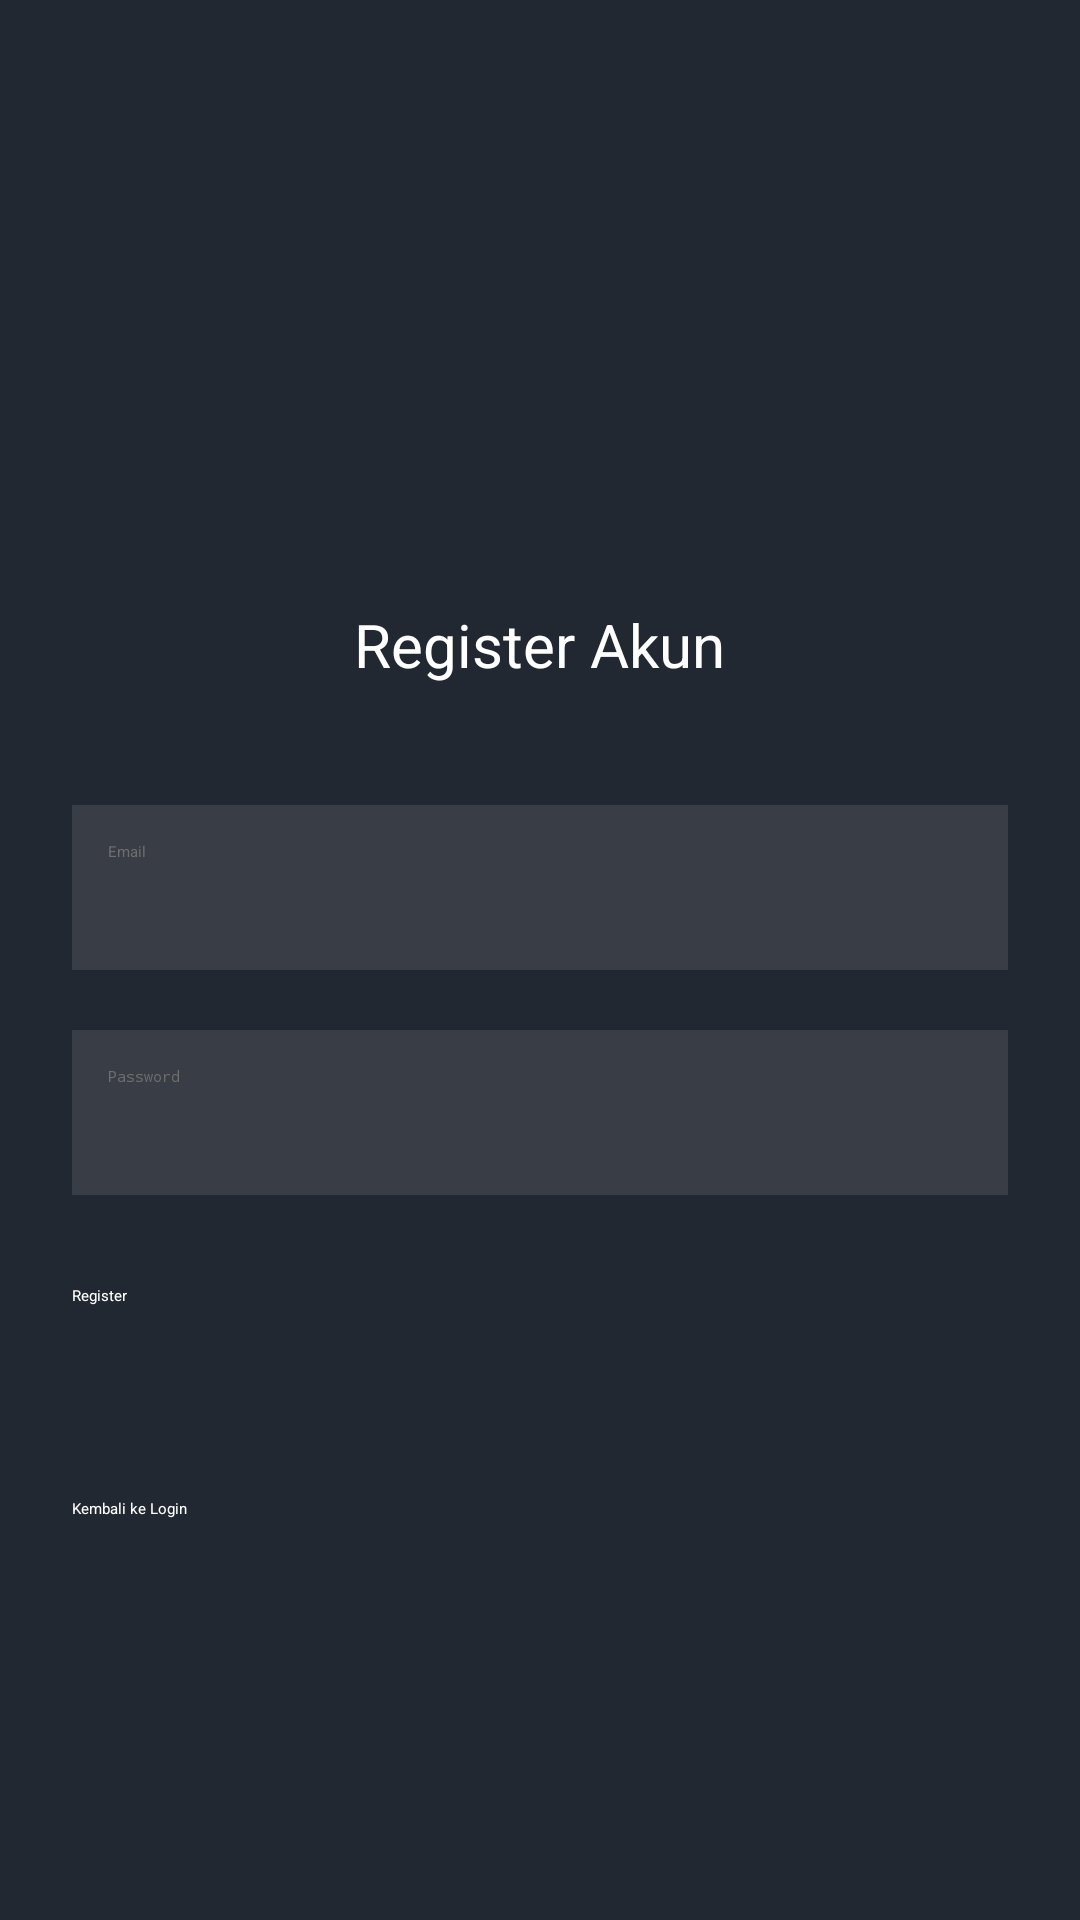

This screen was rendered from an Android layout file. Write that file and the resources it references.
<!-- AndroidManifest.xml: application theme Theme.UTS -->
<!-- res/layout/register_activity.xml -->
<?xml version="1.0" encoding="utf-8"?>
<LinearLayout xmlns:android="http://schemas.android.com/apk/res/android"
    android:layout_width="match_parent"
    android:layout_height="match_parent"
    android:padding="24dp"
    android:orientation="vertical"
    android:gravity="center"
    android:background="@color/dark_gray">

    <ImageView
        android:id="@+id/imageViewProfile"
        android:layout_width="100dp"
        android:layout_height="100dp"
        android:src="@drawable/logopemob"
        android:layout_gravity="center"
        android:contentDescription="Profile Image" />

    <TextView
        android:id="@+id/textViewRegister"
        android:layout_width="wrap_content"
        android:layout_height="wrap_content"
        android:text="Register Akun"
        android:textColor="@color/white"
        android:textSize="20sp"
        android:layout_gravity="center"
        android:layout_marginBottom="40dp"
        android:layout_marginTop="16dp" />

    <EditText
        android:id="@+id/editTextEmail"
        android:layout_width="match_parent"
        android:layout_height="wrap_content"
        android:hint="Email"
        android:textColorHint="@color/light_gray"
        android:textColor="@color/white"
        android:minHeight="55dp"
        android:layout_marginBottom="20dp"
        android:padding="12dp"
        android:background="@color/medium_gray"/>

    <EditText
        android:id="@+id/editTextPassword"
        android:layout_width="match_parent"
        android:layout_height="wrap_content"
        android:hint="Password"
        android:textColorHint="@color/light_gray"
        android:textColor="@color/white"
        android:inputType="textPassword"
        android:minHeight="55dp"
        android:layout_marginBottom="30dp"
        android:padding="12dp"
        android:background="@color/medium_gray"/>

    <Button
        android:id="@+id/buttonRegister"
        android:layout_width="match_parent"
        android:layout_height="55dp"
        android:layout_marginBottom="16dp"
        android:text="Register"
        android:textColor="@color/white"
        android:backgroundTint="@color/sage"/>

    <Button
        android:id="@+id/backToLogin"
        android:layout_width="match_parent"
        android:layout_height="55dp"
        android:textColor="@color/white"
        android:text="Kembali ke Login"
        android:backgroundTint="@color/medium_gray"/>

    <ProgressBar
        android:id="@+id/progressBar"
        android:layout_width="wrap_content"
        android:layout_height="wrap_content"
        android:visibility="gone"
        android:layout_marginTop="20dp"/>
</LinearLayout>
<!-- resources referenced by this layout -->
<resources>
  <color name="dark_gray">#222831</color>
  <color name="light_gray">#6f6f6f</color>
  <color name="medium_gray">#393E46</color>
  <color name="sage">#948979</color>
  <color name="white">#FFFFFFFF</color>
</resources>
